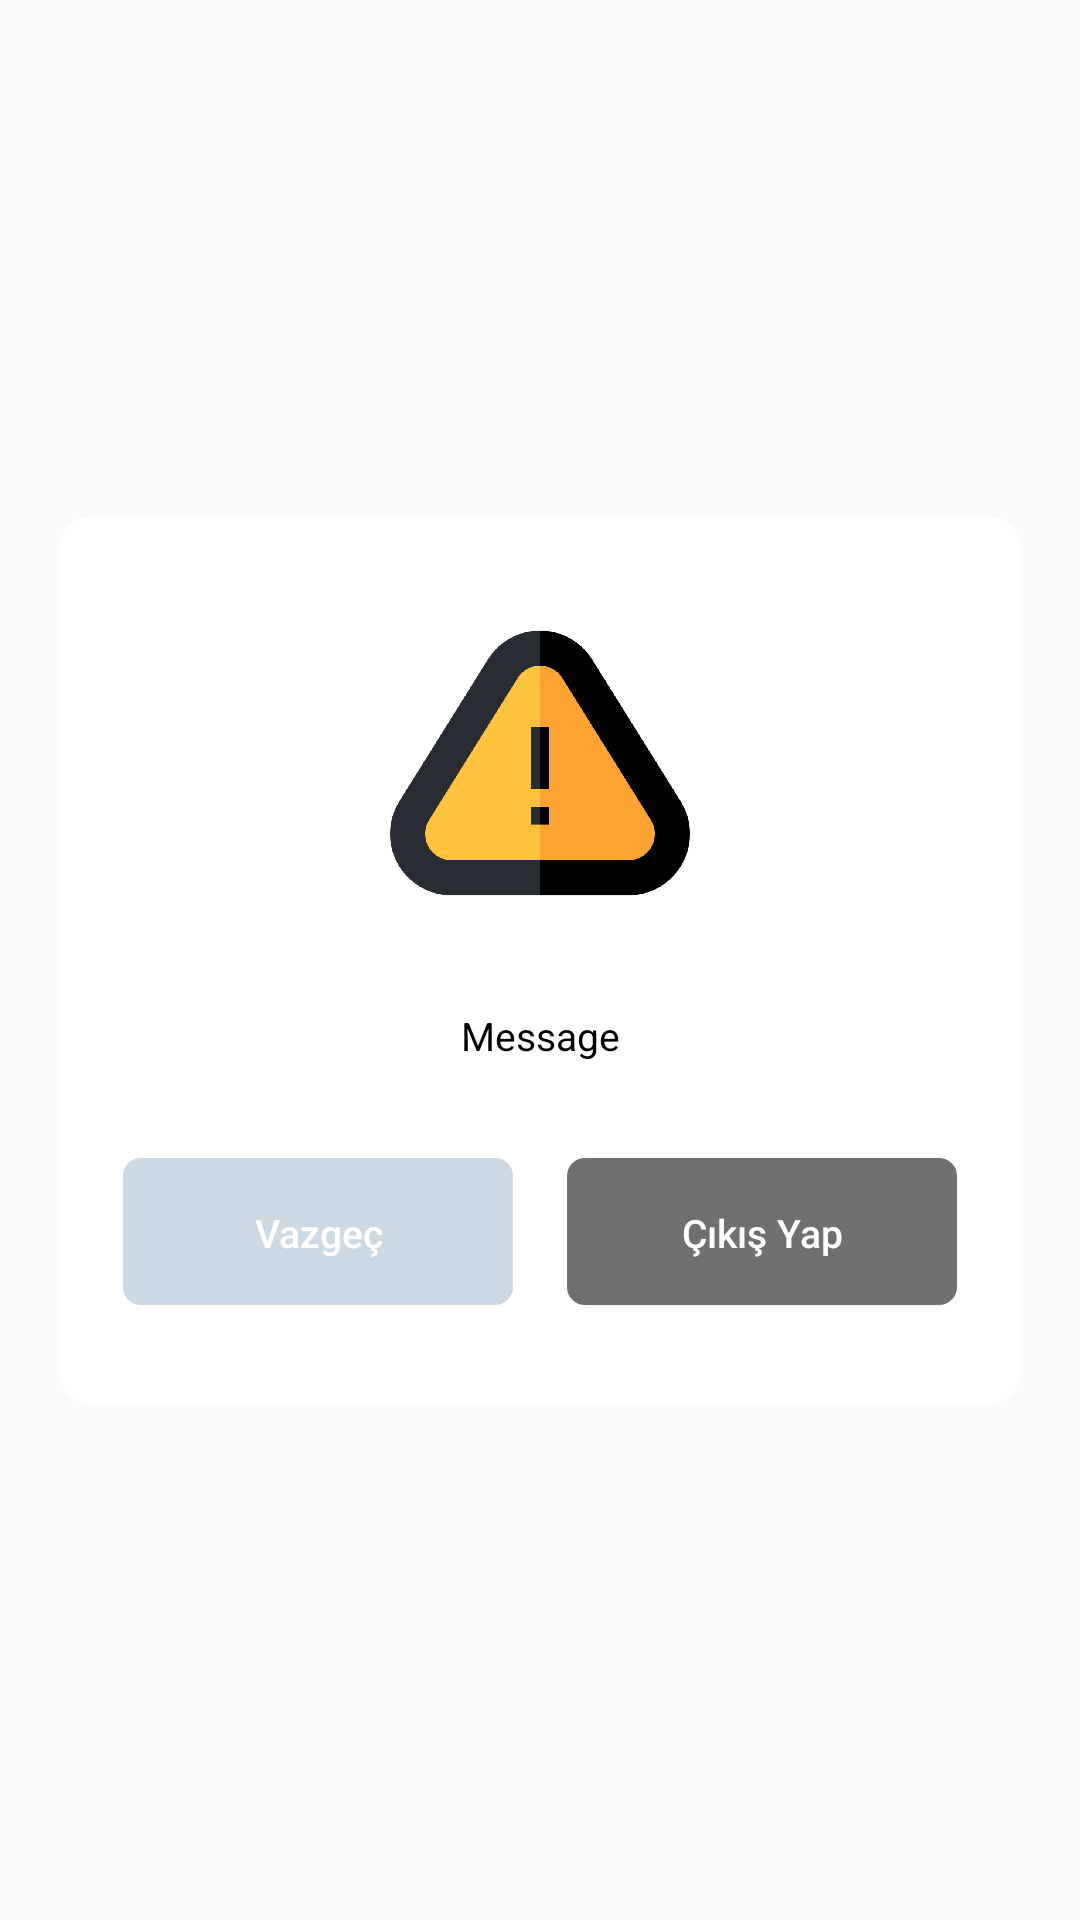

Here is an Android app screen rendered from its layout file. Give the layout XML and the strings, colors and styles it references.
<!-- AndroidManifest.xml: application theme AppTheme -->
<!-- res/layout/dialog_layout.xml -->
<?xml version="1.0" encoding="utf-8"?>
<androidx.constraintlayout.widget.ConstraintLayout
        xmlns:android="http://schemas.android.com/apk/res/android"
        xmlns:app="http://schemas.android.com/apk/res-auto"
        xmlns:tools="http://schemas.android.com/tools"
        android:layout_width="match_parent"
        android:layout_height="wrap_content">

    <androidx.constraintlayout.widget.ConstraintLayout
            android:layout_width="match_parent"
            app:layout_constraintTop_toTopOf="parent"
            app:layout_constraintBottom_toBottomOf="parent"
            android:layout_margin="20dp"
            android:background="@drawable/bg_dialog"
            app:layout_constraintStart_toStartOf="parent"
            app:layout_constraintEnd_toEndOf="parent"
            android:id="@+id/clMain"
            android:layout_height="wrap_content">

        <androidx.constraintlayout.widget.Guideline
                android:id="@+id/start"
                android:layout_width="wrap_content"
                android:orientation="vertical"
                app:layout_constraintGuide_percent=".1"
                android:layout_height="wrap_content"/>

        <androidx.constraintlayout.widget.Guideline
                android:id="@+id/end"
                android:layout_width="wrap_content"
                android:orientation="vertical"
                app:layout_constraintGuide_percent=".9"
                android:layout_height="wrap_content"/>

        <androidx.appcompat.widget.AppCompatImageView
                android:id="@+id/imgIconDialog"
                android:layout_width="100dp"
                android:layout_height="100dp"
                app:srcCompat="@drawable/ic_problem"
                app:layout_constraintStart_toStartOf="parent"
                app:layout_constraintHorizontal_bias="0.5"
                app:layout_constraintEnd_toEndOf="parent"
                app:layout_constraintTop_toTopOf="parent"
                android:layout_marginTop="32dp"/>

        <androidx.appcompat.widget.AppCompatTextView
                android:id="@+id/txtMessageDialog"
                android:gravity="center_horizontal"
                android:textSize="13sp"
                android:text="Message"
                android:textColor="@android:color/black"
                android:ems="13"
                android:layout_width="0dp"
                android:layout_height="wrap_content"
                android:layout_marginTop="32dp"
                app:layout_constraintTop_toBottomOf="@+id/imgIconDialog"
                app:layout_constraintEnd_toEndOf="@id/end"
                app:layout_constraintStart_toStartOf="@id/start"/>

        <androidx.appcompat.widget.AppCompatButton
                android:visibility="gone"
                android:textSize="13sp"
                android:id="@+id/btnOkDialog"
                style="@style/Widget.AppCompat.Button.Borderless"
                android:background="@drawable/bg_button"
                android:text="Tamam"
                android:textAllCaps="false"
                android:textColor="@android:color/white"
                android:layout_width="match_parent"
                android:layout_height="wrap_content"
                app:layout_constraintStart_toStartOf="parent"
                android:layout_marginStart="40dp"
                app:layout_constraintEnd_toEndOf="parent"
                android:layout_marginEnd="40dp"
                android:layout_marginTop="32dp"
                app:layout_constraintTop_toBottomOf="@+id/txtMessageDialog"
                app:layout_constraintBottom_toBottomOf="parent"
                android:layout_marginBottom="32dp"/>

        <LinearLayout
                android:visibility="visible"
                android:weightSum="2"
                android:orientation="horizontal"
                android:id="@+id/lnNegative"
                android:layout_width="match_parent"
                android:layout_height="50dp"
                app:layout_constraintStart_toStartOf="parent"
                android:layout_marginStart="20dp"
                app:layout_constraintEnd_toEndOf="parent"
                android:layout_marginEnd="20dp"
                android:layout_marginTop="32dp"
                app:layout_constraintTop_toBottomOf="@+id/txtMessageDialog"
                app:layout_constraintBottom_toBottomOf="parent"
                android:layout_marginBottom="32dp">

            <androidx.appcompat.widget.AppCompatButton
                    android:textSize="13sp"
                    android:id="@+id/btnNegativeDialog"
                    style="@style/Widget.AppCompat.Button.Borderless"
                    android:background="@drawable/bg_button_negative"
                    android:text="Vazgeç"
                    android:textAllCaps="false"
                    android:textColor="@android:color/white"
                    android:layout_weight="1"
                    android:layout_width="0dp"
                    android:layout_marginRight="8dp"
                    android:layout_height="50dp"/>

            <androidx.appcompat.widget.AppCompatButton
                    android:layout_marginLeft="8dp"
                    android:textSize="13sp"
                    android:id="@+id/btnPositiveDialog"
                    style="@style/Widget.AppCompat.Button.Borderless"
                    android:background="@drawable/bg_button"
                    android:text="Çıkış Yap"
                    android:textAllCaps="false"
                    android:textColor="@android:color/white"
                    android:layout_weight="1"
                    android:layout_width="0dp"
                    android:layout_height="50dp"/>

        </LinearLayout>

    </androidx.constraintlayout.widget.ConstraintLayout>

    <androidx.appcompat.widget.AppCompatImageView
            android:scaleType="center"
            app:srcCompat="@drawable/ic_close"
            android:id="@+id/imgCloseDialog"
            app:layout_constraintTop_toTopOf="parent"
            android:layout_marginTop="3dp"
            android:visibility="gone"
            app:layout_constraintStart_toEndOf="@id/clMain"
            app:layout_constraintEnd_toEndOf="@id/clMain"
            android:layout_width="40dp"
            android:layout_height="40dp"/>

</androidx.constraintlayout.widget.ConstraintLayout>
<!-- resources referenced by this layout -->
<resources>
  <!-- drawable bg_button (drawable-hdpi) -->
  <?xml version="1.0" encoding="utf-8"?>
  <selector xmlns:android="http://schemas.android.com/apk/res/android">
      
      <item>
          <layer-list>
              
              
              
              <item android:bottom="1dp"
                    android:right="1dp"
                    android:left="1dp">
                  <shape>
                      <solid android:color="#707070"/>
                      <corners android:radius="6dip"/>
                  </shape>
              </item>
          </layer-list>
      </item>
  </selector>
  <!-- drawable bg_button_negative (drawable-hdpi) -->
  <?xml version="1.0" encoding="utf-8"?>
  <selector xmlns:android="http://schemas.android.com/apk/res/android">
      
      <item>
          <layer-list>
              
              
              
              <item android:bottom="1dp"
                    android:right="1dp"
                    android:left="1dp">
                  <shape>
                      <solid android:color="@color/negative"/>
                      <corners android:radius="6dip"/>
                  </shape>
              </item>
          </layer-list>
      </item>
  </selector>
  <!-- drawable bg_dialog (drawable-hdpi) -->
  <?xml version="1.0" encoding="utf-8"?>
  <shape xmlns:android="http://schemas.android.com/apk/res/android"
         android:shape="rectangle">
  
      <solid android:color="@android:color/white"/>
  
      <corners android:radius="10dp"/>
  
  </shape>
  <!-- drawable ic_close: png bitmap (drawable-hdpi, 492 bytes) -->
  <!-- drawable ic_problem: png bitmap (drawable-hdpi, 60326 bytes) -->
  <style name="AppTheme" parent="Theme.AppCompat.Light.NoActionBar">
          
          <item name="colorPrimary">@color/colorPrimary</item>
          <item name="colorPrimaryDark">@color/colorPrimaryDark</item>
          <item name="colorAccent">@color/colorAccent</item>
      </style>
  <color name="negative">#CDD9E3</color>
  <color name="colorPrimary">#454662</color>
  <color name="colorPrimaryDark">#2D2D4D</color>
  <color name="colorAccent">#FFFFFF</color>
</resources>
